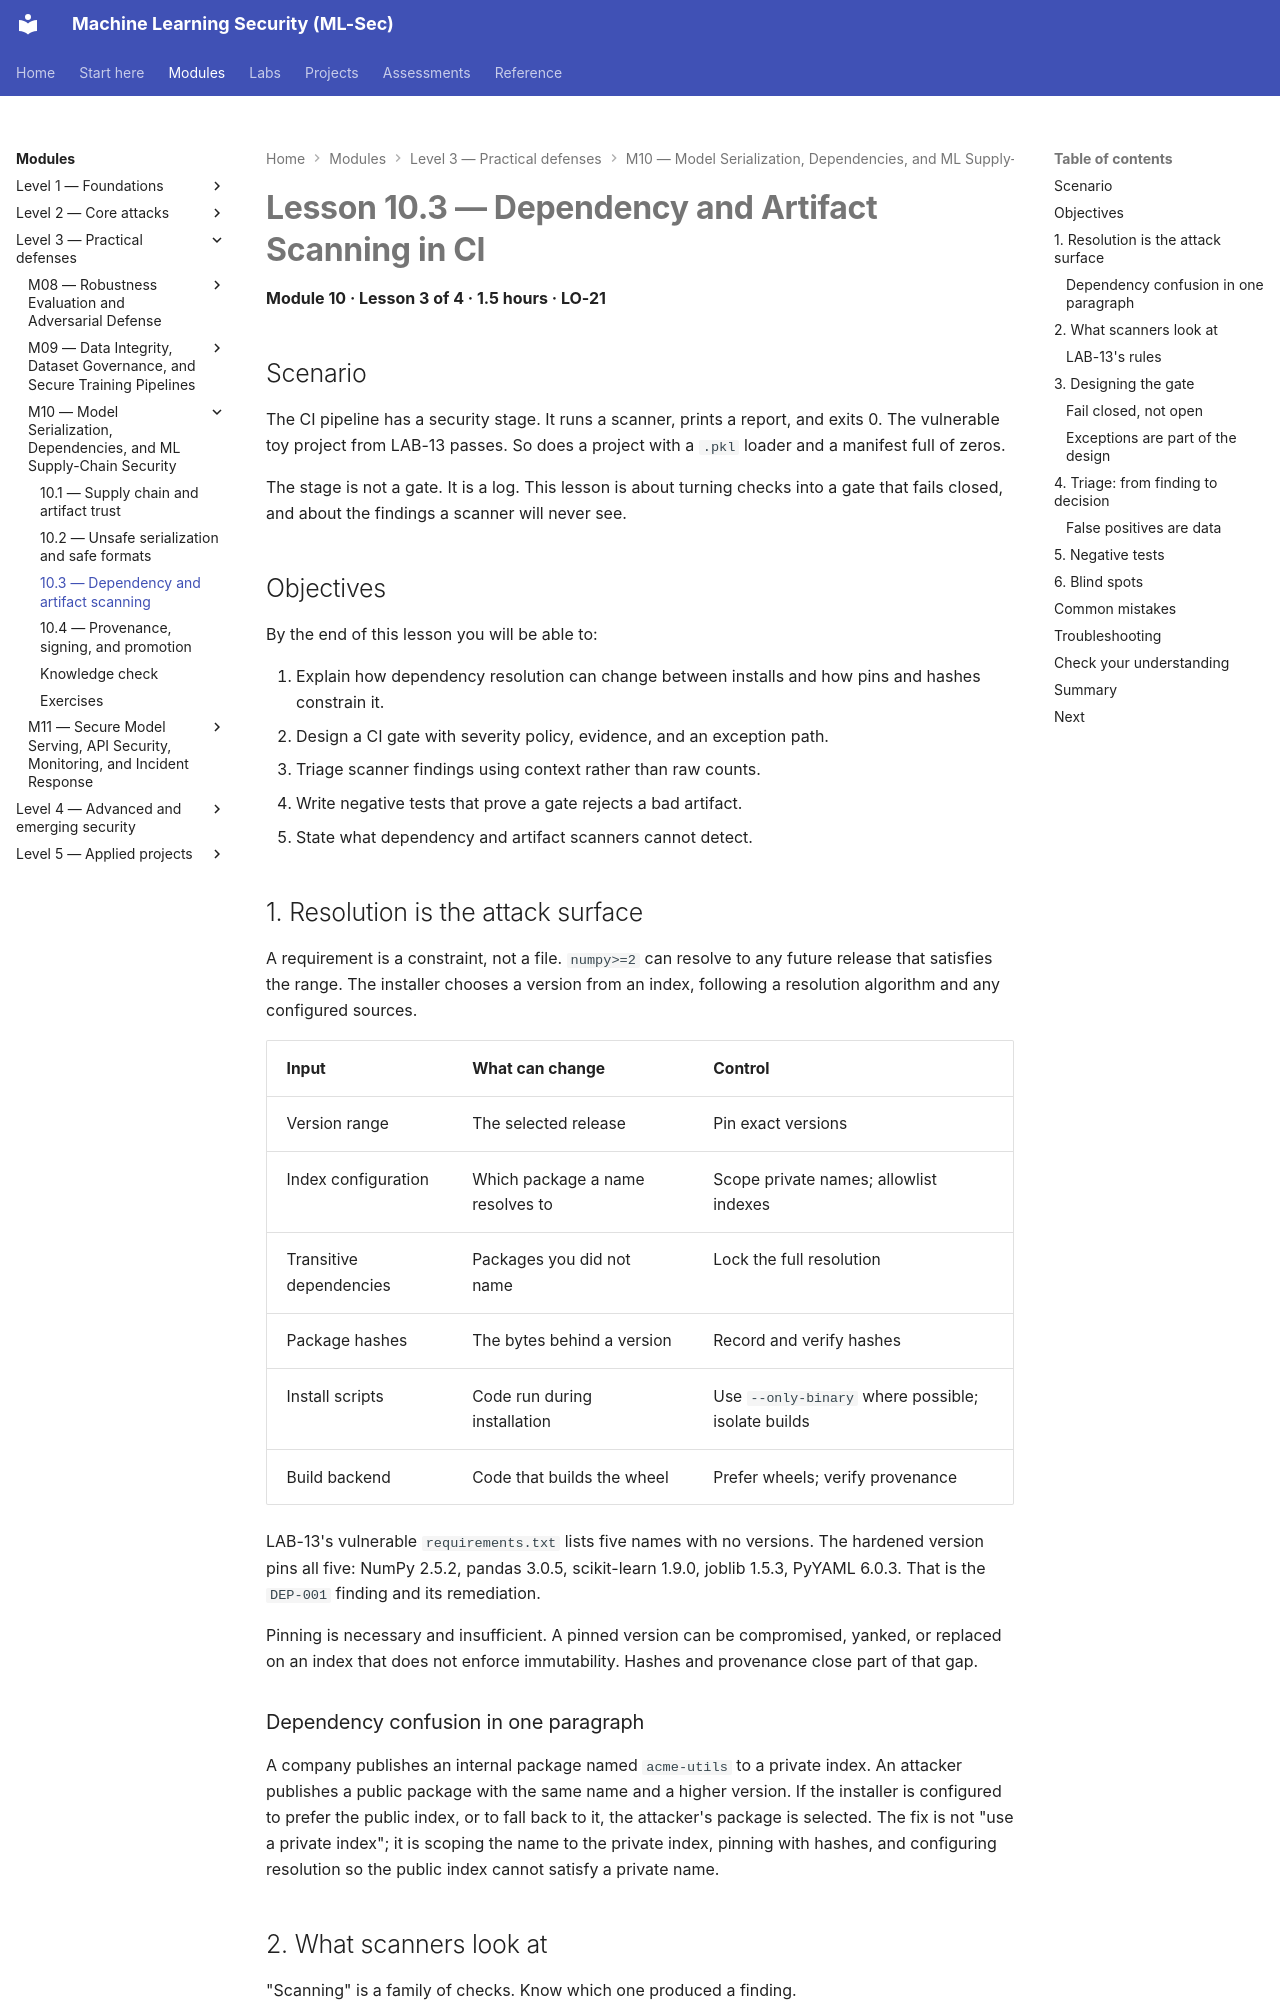

repository: nadeem-majeedch/MLSec · page: modules/m10-supply-chain/lesson-3-dependency-and-artifact-scanning/index.html · generator: mkdocs

# Lesson 10.3 — Dependency and Artifact Scanning in CI

<a id="m10-l3"></a>

**Module 10 · Lesson 3 of 4 · 1.5 hours · LO-21**

## Scenario

The CI pipeline has a security stage. It runs a scanner, prints a report, and exits 0. The vulnerable toy project from LAB-13 passes. So does a project with a `.pkl` loader and a manifest full of zeros.

The stage is not a gate. It is a log. This lesson is about turning checks into a gate that fails closed, and about the findings a scanner will never see.

## Objectives

By the end of this lesson you will be able to:

1. Explain how dependency resolution can change between installs and how pins and hashes constrain it.
2. Design a CI gate with severity policy, evidence, and an exception path.
3. Triage scanner findings using context rather than raw counts.
4. Write negative tests that prove a gate rejects a bad artifact.
5. State what dependency and artifact scanners cannot detect.

## 1. Resolution is the attack surface

A requirement is a constraint, not a file. `numpy>=2` can resolve to any future release that satisfies the range. The installer chooses a version from an index, following a resolution algorithm and any configured sources.

| Input | What can change | Control |
|---|---|---|
| Version range | The selected release | Pin exact versions |
| Index configuration | Which package a name resolves to | Scope private names; allowlist indexes |
| Transitive dependencies | Packages you did not name | Lock the full resolution |
| Package hashes | The bytes behind a version | Record and verify hashes |
| Install scripts | Code run during installation | Use `--only-binary` where possible; isolate builds |
| Build backend | Code that builds the wheel | Prefer wheels; verify provenance |

LAB-13's vulnerable `requirements.txt` lists five names with no versions. The hardened version pins all five: NumPy 2.5.2, pandas 3.0.5, scikit-learn 1.9.0, joblib 1.5.3, PyYAML 6.0.3. That is the `DEP-001` finding and its remediation.

Pinning is necessary and insufficient. A pinned version can be compromised, yanked, or replaced on an index that does not enforce immutability. Hashes and provenance close part of that gap.
